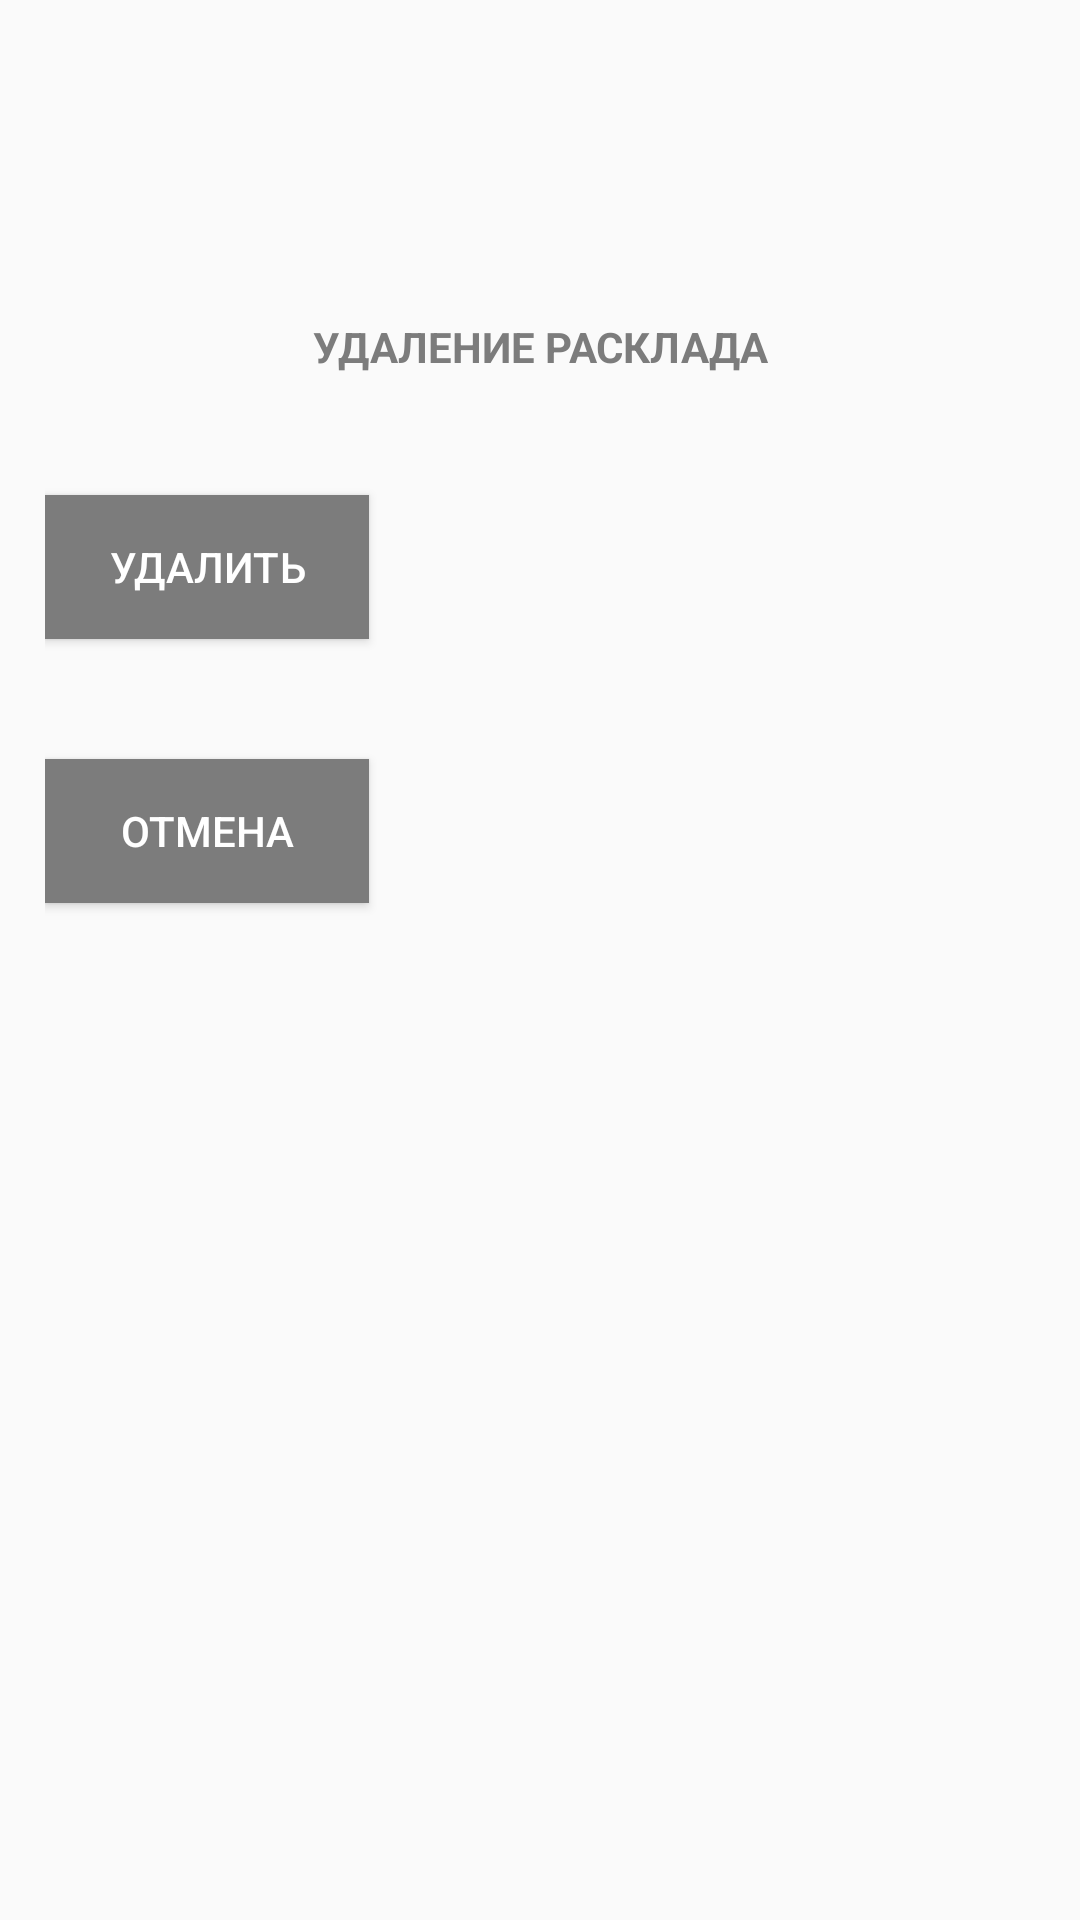

Here is an Android app screen rendered from its layout file. Give the layout XML and the strings, colors and styles it references.
<!-- AndroidManifest.xml: application theme AppTheme -->
<!-- res/layout/deleting_dialog.xml -->
<?xml version="1.0" encoding="utf-8"?>
<LinearLayout xmlns:android="http://schemas.android.com/apk/res/android"
    xmlns:tools="http://schemas.android.com/tools"
    android:layout_width="match_parent"
    android:layout_height="match_parent">

    <LinearLayout
        android:layout_width="fill_parent"
        android:layout_height="match_parent"
        android:layout_marginTop="?attr/actionBarSize"
        android:orientation="vertical"
        android:paddingLeft="15dp"
        android:paddingTop="50dp"
        android:paddingRight="15dp">

        <android.support.design.widget.TextInputLayout
            android:id="@+id/nameLayout"
            android:layout_width="match_parent"
            android:layout_height="wrap_content">

            <TextView
                android:id="@+id/nameEditText"
                android:layout_width="match_parent"
                android:layout_height="wrap_content"
                android:gravity="center_horizontal"
                android:text="УДАЛЕНИЕ РАСКЛАДА"
                android:textColor="@color/colorAccent"
                android:textColorLink="@color/colorAccent"
                android:textStyle="bold"
                android:visibility="visible" />
        </android.support.design.widget.TextInputLayout>

        <Button
            android:id="@+id/apply"
            android:layout_width="108dp"
            android:layout_height="wrap_content"
            android:layout_marginTop="40dp"
            android:background="@color/colorAccent"
            android:clickable="true"
            android:elevation="0dp"
            android:text="Удалить"
            android:textColor="@android:color/white" />

        <Button
            android:id="@+id/cancel"
            android:layout_width="108dp"
            android:layout_height="wrap_content"
            android:layout_marginTop="40dp"
            android:background="@color/colorAccent"
            android:clickable="true"
            android:elevation="0dp"
            android:text="Отмена"
            android:textColor="@android:color/white" />


    </LinearLayout>

</LinearLayout>
<!-- resources referenced by this layout -->
<resources>
  <color name="colorAccent">#7c7c7c</color>
  <style name="AppTheme" parent="Theme.AppCompat.Light.DarkActionBar">
          
          <item name="colorPrimary">@color/colorPrimary</item>
          <item name="colorPrimaryDark">@color/colorPrimaryDark</item>
          <item name="colorAccent">@color/colorAccent</item>
      </style>
  <color name="colorPrimary">#008577</color>
  <color name="colorPrimaryDark">#00574B</color>
</resources>
